Image classification data set "CNN Model" (pushpendra135/vortex_rotation on GitHub). Class labels (2): anticlockwise, clockwise.

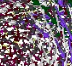
Label: clockwise

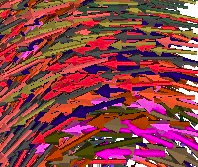
Label: anticlockwise

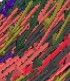
Label: clockwise

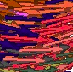
Label: anticlockwise

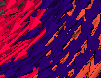
Label: clockwise

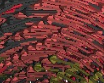
Label: anticlockwise
